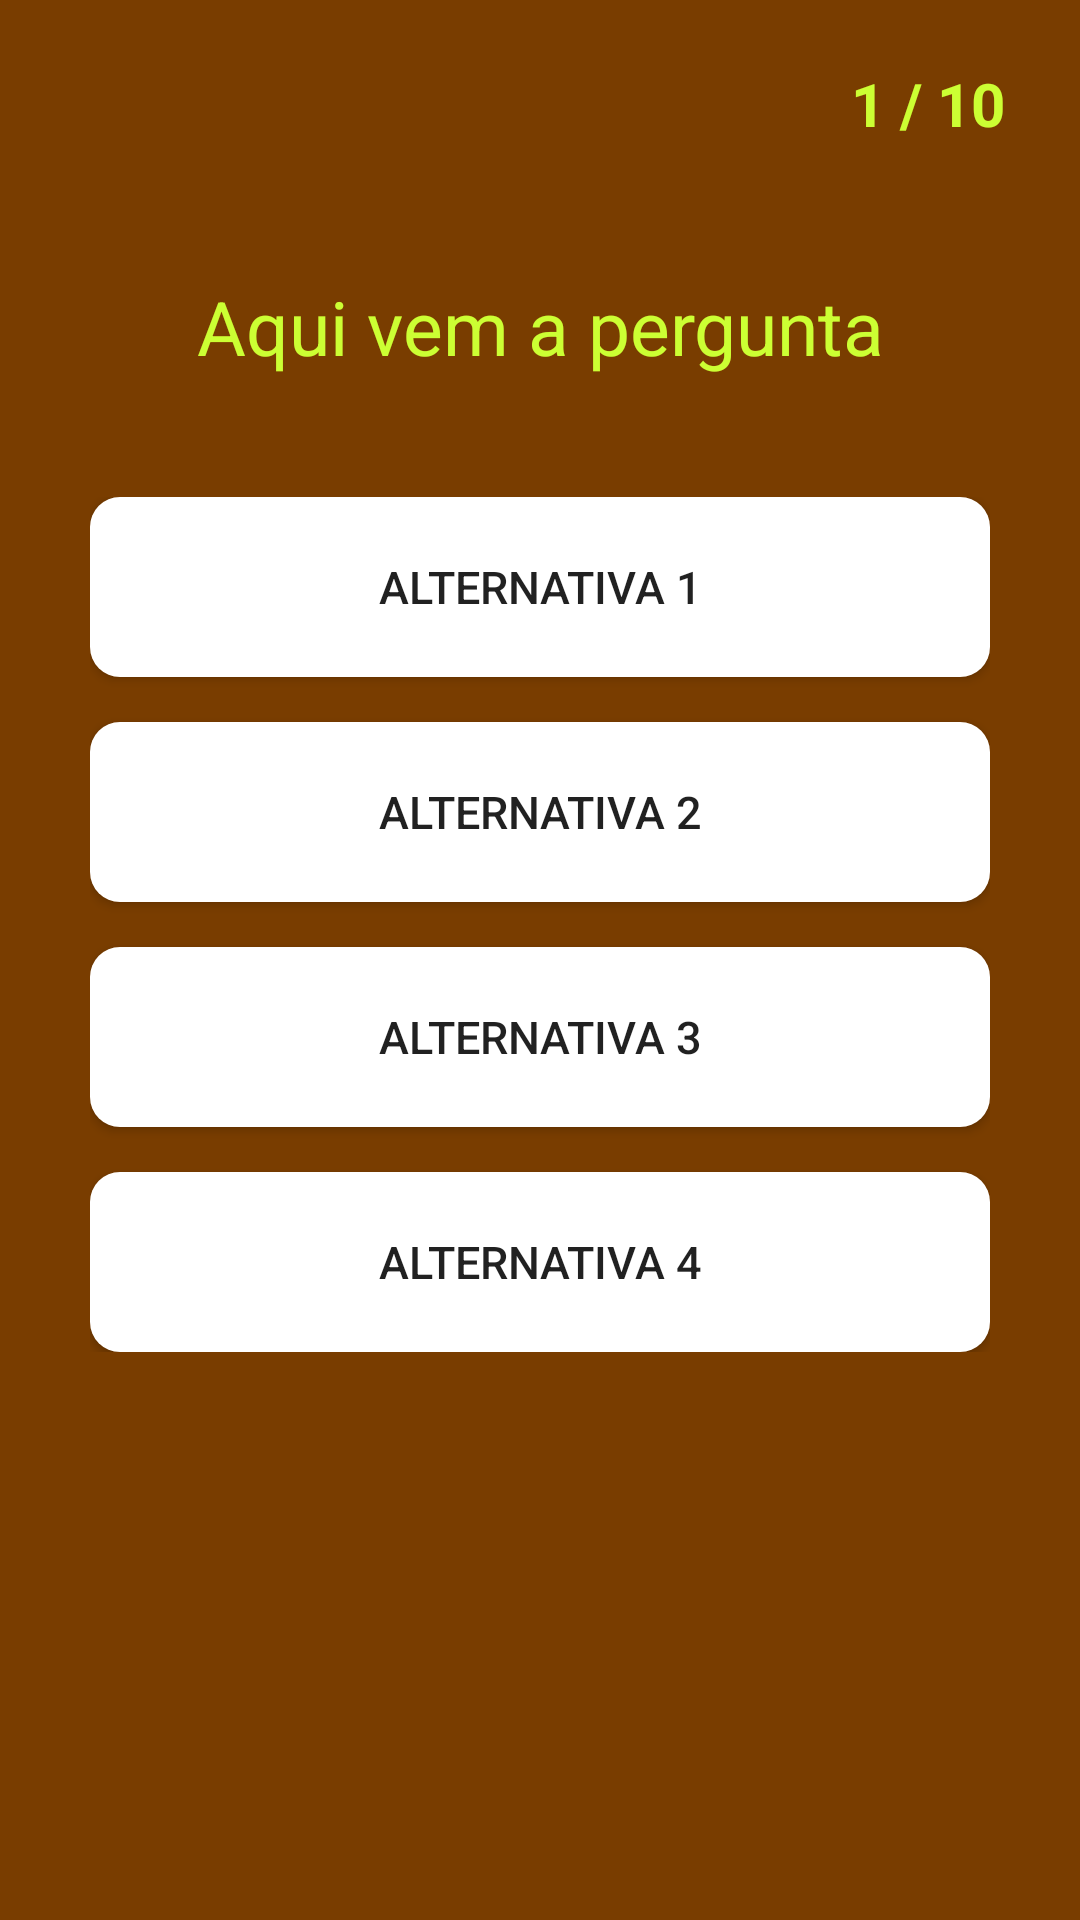

This screen was rendered from an Android layout file. Write that file and the resources it references.
<!-- AndroidManifest.xml: application theme Theme.TeoriaMusical -->
<!-- res/layout/activity_tela_quiz.xml -->
<?xml version="1.0" encoding="utf-8"?>
<androidx.constraintlayout.widget.ConstraintLayout xmlns:android="http://schemas.android.com/apk/res/android"
    xmlns:app="http://schemas.android.com/apk/res-auto"
    xmlns:tools="http://schemas.android.com/tools"
    android:layout_width="match_parent"
    android:layout_height="match_parent"
    android:background="@color/marrom"
    tools:context=".view.TelaQuiz">

    <TextView
        android:id="@+id/textNumero"
        android:layout_width="wrap_content"
        android:layout_height="wrap_content"
        android:layout_marginTop="21dp"
        android:layout_marginEnd="25dp"
        android:text="1 / 10"
        android:textStyle="bold"
        android:textColor="@color/amarelo"
        android:textSize="20sp"
        app:layout_constraintEnd_toEndOf="parent"
        app:layout_constraintTop_toTopOf="parent" />

    <TextView
        android:id="@+id/textPergunta"
        android:layout_width="wrap_content"
        android:layout_height="wrap_content"
        android:layout_marginTop="92dp"
        android:gravity="center"
        android:text="Aqui vem a pergunta"
        android:textColor="@color/amarelo"
        android:textSize="25sp"
        
        app:layout_constraintEnd_toEndOf="parent"
        app:layout_constraintStart_toStartOf="parent"
        app:layout_constraintTop_toTopOf="parent" />
    
    <LinearLayout
        android:layout_width="match_parent"
        android:layout_height="wrap_content"
        app:layout_constraintTop_toBottomOf="@+id/textPergunta"
        android:layout_marginTop="40dp"
        android:orientation="vertical"
        android:layout_marginLeft="30dp"
        android:layout_marginRight="30dp">

        <androidx.appcompat.widget.AppCompatButton
            android:id="@+id/alternativaI"
            android:layout_width="match_parent"
            android:layout_height="60dp"
            android:background="@drawable/borda_botao_quiz"
            android:onClick="selecionarBotao"
            android:text="Alternativa 1"
            android:textSize="15sp" />

        <androidx.appcompat.widget.AppCompatButton
            android:id="@+id/alternativaII"
            android:layout_width="match_parent"
            android:layout_height="60dp"
            android:layout_marginTop="15dp"
            android:background="@drawable/borda_botao_quiz"
            android:onClick="selecionarBotao"
            android:text="Alternativa 2"

            android:textSize="15sp" />

        <androidx.appcompat.widget.AppCompatButton
            android:id="@+id/alternativaIII"
            android:layout_width="match_parent"
            android:layout_height="60dp"
            android:layout_marginTop="15dp"
            android:background="@drawable/borda_botao_quiz"
            android:onClick="selecionarBotao"
            android:text="Alternativa 3"
            android:textSize="15sp" />

        <androidx.appcompat.widget.AppCompatButton
            android:id="@+id/alternativaIV"
            android:layout_width="match_parent"
            android:layout_height="60dp"
            android:layout_marginTop="15dp"
            android:background="@drawable/borda_botao_quiz"
            android:onClick="selecionarBotao"
            android:text="Alternativa 4"
            android:textSize="15sp" />

    </LinearLayout>
</androidx.constraintlayout.widget.ConstraintLayout>
<!-- resources referenced by this layout -->
<resources>
  <color name="amarelo">#CCFF33</color>
  <color name="marrom">#793D00</color>
  <!-- drawable borda_botao_quiz (drawable-v24) -->
  <?xml version="1.0" encoding="utf-8"?>
  <shape xmlns:android="http://schemas.android.com/apk/res/android"
      android:shape="rectangle">
      <corners  android:radius="10dp"/>
      <solid android:color="@color/white"/>
  </shape>
  <style name="Theme.TeoriaMusical" parent="Theme.MaterialComponents.DayNight.DarkActionBar">
          
          <item name="colorPrimary">@color/app_bar</item>
          <item name="colorPrimaryVariant">@color/app_bar</item>
          <item name="colorOnPrimary">@color/amarelo</item>
          
          <item name="colorSecondary">@color/teal_200</item>
          <item name="colorSecondaryVariant">@color/teal_700</item>
          <item name="colorOnSecondary">@color/black</item>
          
          <item name="android:statusBarColor" tools:targetApi="l">?attr/colorPrimaryVariant</item>
          
      </style>
  <color name="white">#FFFFFFFF</color>
  <color name="app_bar">#1F0953</color>
  <color name="teal_200">#FF03DAC5</color>
  <color name="teal_700">#FF018786</color>
  <color name="black">#FF000000</color>
</resources>
